Labelled photos from "dataset", an image-classification folder in adb-coding/sdrogo-corse-dashboard. The possible labels are: leaderboard, not leaderboard.

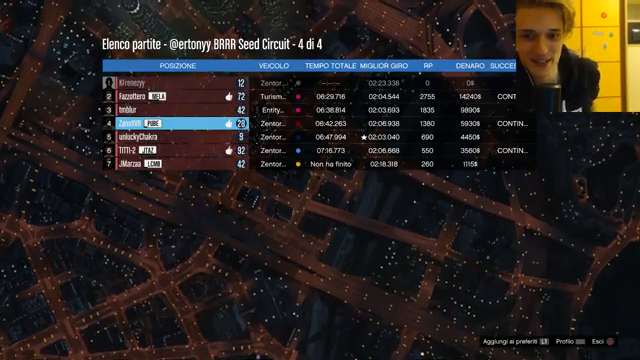
Label: not leaderboard

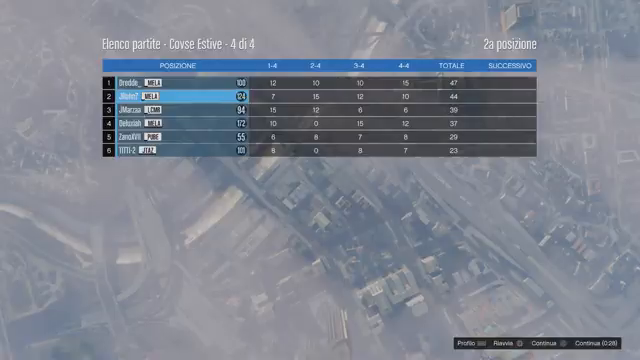
Label: leaderboard

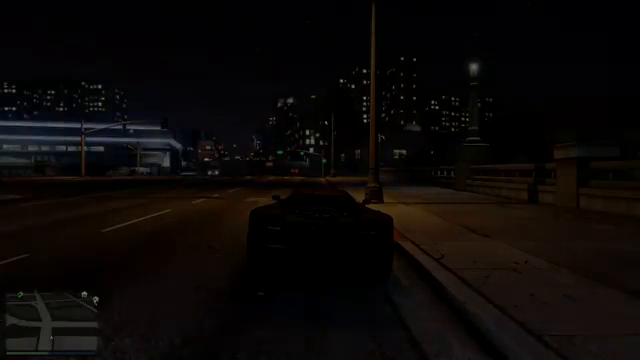
Label: not leaderboard

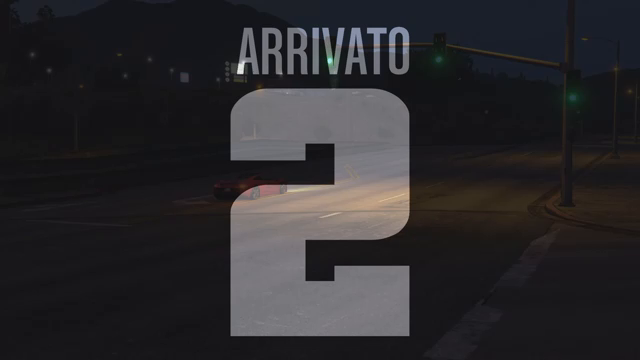
Label: not leaderboard

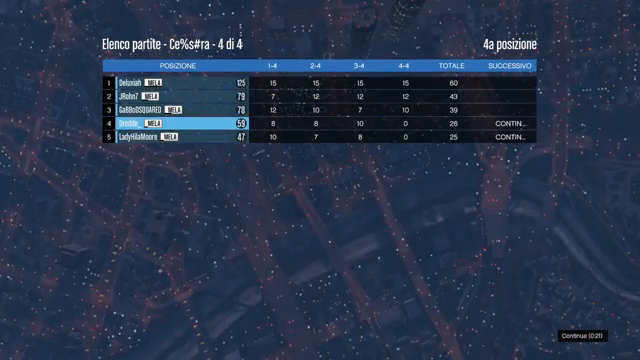
Label: leaderboard

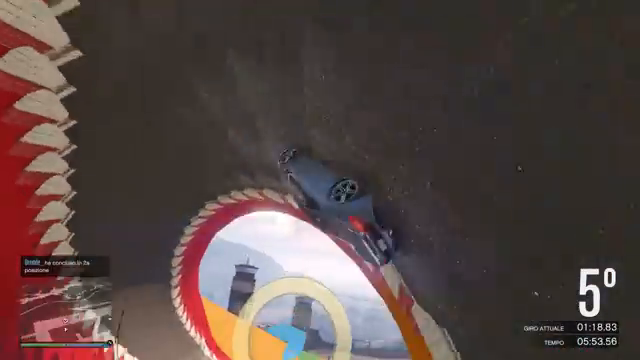
Label: not leaderboard
